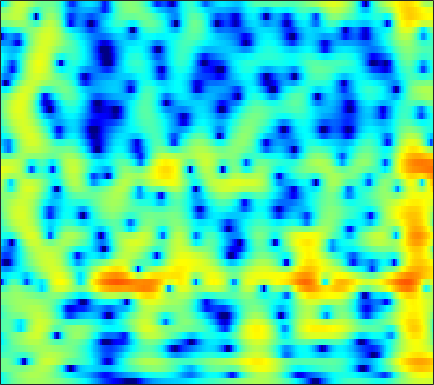

The table this chart was drawn from, first rows:
-5.4195, -4.6629, -3.7121, -2.8521, -2.2709, -1.5795, -0.97477, -0.57332, -0.10357, 0.29595, 0.63089, 0.84115, 1.0665, 1.2341, 1.3229, 1.394, 1.4147, 1.3988, 1.336, 1.2331, 1.0944, 0.9698, 0.77971, 0.56593
-5.032, -4.264, -3.297, -2.42, -1.826, -1.117, -0.4973, -0.08748, 0.3914, 0.7988, 1.139, 1.353, 1.583, 1.751, 1.837, 1.896, 1.889, 1.84, 1.713, 1.513, 1.239, 0.9836, 0.5736, 0.08539
-0.9917, -0.8325, -0.6557, -0.5275, -0.4651, -0.4244, -0.4201, -0.427, -0.4223, -0.3669, -0.2269, -0.05577, 0.2563, 0.6384, 0.9459, 1.346, 1.695, 1.9, 2.076, 2.121, 2.016, 1.828, 1.419, 0.8104
-0.7222, -0.6129, -0.6377, -0.8843, -1.237, -1.983, -3.133, -4.36, -6.728, -10.58, -17.99, -20.07, -11.18, -6.369, -3.976, -1.651, 0.03565, 0.9979, 1.966, 2.636, 3.052, 3.215, 3.255, 3.109
-3.02, -2.677, -2.36, -2.2, -2.18, -2.283, -2.514, -2.749, -3.089, -3.367, -3.455, -3.326, -2.863, -2.137, -1.503, -0.6394, 0.1645, 0.6962, 1.29, 1.749, 2.074, 2.233, 2.342, 2.344
-4.533, -4, -3.342, -2.754, -2.364, -1.914, -1.532, -1.278, -0.969, -0.6792, -0.3987, -0.1875, 0.1022, 0.3994, 0.6176, 0.8873, 1.116, 1.251, 1.374, 1.428, 1.415, 1.366, 1.255, 1.104
-6.321, -5.239, -3.963, -2.868, -2.158, -1.341, -0.6524, -0.2056, 0.3182, 0.7742, 1.175, 1.443, 1.75, 1.992, 2.123, 2.217, 2.209, 2.127, 1.898, 1.527, 1.011, 0.5341, -0.1907, -0.9558
-5.873, -4.49, -3.074, -2.037, -1.452, -0.8586, -0.4077, -0.1176, 0.2572, 0.6808, 1.185, 1.609, 2.186, 2.709, 3.03, 3.323, 3.423, 3.348, 3.016, 2.376, 1.361, 0.3008, -1.634, -4.456
-2.456, -2.085, -1.742, -1.677, -1.873, -2.517, -3.654, -4.84, -6.617, -7.372, -5.771, -3.815, -1.374, 0.5568, 1.672, 2.761, 3.434, 3.693, 3.737, 3.464, 2.893, 2.285, 1.263, 0.07982
-2.397, -2.071, -1.805, -1.796, -1.998, -2.601, -3.619, -4.631, -6.051, -6.697, -5.55, -3.942, -1.792, -0.0131, 1.048, 2.132, 2.858, 3.194, 3.392, 3.341, 3.068, 2.734, 2.147, 1.444
-3.655, -2.802, -1.968, -1.4, -1.094, -0.8212, -0.6692, -0.5894, -0.4466, -0.2157, 0.1464, 0.5005, 1.029, 1.563, 1.925, 2.308, 2.561, 2.658, 2.648, 2.462, 2.094, 1.698, 1.017, 0.1636
-2.808, -2.079, -1.269, -0.6412, -0.2564, 0.1654, 0.5052, 0.7174, 0.9698, 1.206, 1.421, 1.561, 1.722, 1.874, 1.967, 2.031, 2.017, 1.954, 1.784, 1.495, 1.08, 0.6782, 0.003593, -0.8692
-0.8814, -0.6065, -0.2351, 0.137, 0.382, 0.6488, 0.8797, 1.026, 1.17, 1.274, 1.338, 1.357, 1.359, 1.316, 1.261, 1.171, 1.058, 0.9421, 0.7605, 0.5593, 0.3303, 0.1189, -0.2544, -0.7536
-0.0786, -0.06699, 0.05049, 0.2712, 0.458, 0.6851, 0.855, 0.9352, 0.9603, 0.8821, 0.7504, 0.6354, 0.4604, 0.2061, -0.02436, -0.3343, -0.6452, -0.8552, -1.041, -1.045, -0.8717, -0.6495, -0.2994, 0.02726
-3.173, -3.028, -2.223, -1.286, -0.6628, -0.01086, 0.2881, 0.2964, 0.08264, -0.3711, -0.9653, -1.394, -1.852, -2.161, -2.376, -2.883, -3.836, -4.91, -6.732, -7.793, -6.064, -3.854, -1.159, 0.9124
-17.57, -12.85, -7.647, -4.718, -3.389, -2.42, -2.165, -2.43, -3.394, -5.205, -8.319, -11.85, -14.55, -10.43, -7.722, -5.704, -5.062, -5.302, -6.279, -6.627, -4.835, -2.626, 0.191, 2.343
-6.817, -6.907, -6.733, -6.29, -5.831, -5.398, -5.167, -5.168, -5.596, -6.342, -7.344, -8.031, -8.192, -6.928, -5.643, -4.057, -2.689, -1.897, -0.9584, -0.04501, 0.8519, 1.565, 2.534, 3.351
-9.87, -10.49, -10.96, -10.88, -10.33, -9.294, -8.082, -7.191, -6.237, -5.476, -4.718, -4.18, -3.498, -2.594, -1.913, -1.044, -0.1706, 0.449, 1.227, 1.895, 2.478, 2.869, 3.269, 3.536
-15.38, -19.13, -28.81, -25.72, -18.93, -14.1, -10.86, -9.096, -7.084, -5.419, -4.04, -3.112, -1.95, -0.966, -0.3024, 0.5495, 1.278, 1.772, 2.332, 2.772, 3.125, 3.313, 3.44, 3.439
-12.81, -13.77, -14.44, -14.38, -13.66, -12.05, -10.1, -8.687, -6.897, -5.143, -3.568, -2.522, -1.232, -0.1604, 0.5177, 1.315, 1.952, 2.329, 2.707, 2.981, 3.14, 3.178, 3.158, 3.036
-9.988, -10.72, -11.75, -12.45, -12.76, -12.24, -10.81, -9.206, -6.867, -4.741, -2.847, -1.612, -0.2787, 0.7885, 1.444, 2.068, 2.473, 2.651, 2.744, 2.716, 2.584, 2.454, 2.287, 2.123
-7.568, -8.497, -10.29, -13.34, -17.69, -28.12, -14.64, -9.96, -5.79, -2.853, -0.7254, 0.528, 1.789, 2.641, 3.08, 3.334, 3.282, 3.054, 2.526, 1.748, 0.8508, 0.215, -0.4427, -0.6401
-4.962, -4.706, -4.718, -4.824, -4.774, -4.261, -3.221, -2.08, -0.4678, 0.9971, 2.247, 2.958, 3.638, 4.016, 4.035, 3.791, 3.183, 2.448, 1.053, -0.9528, -3.798, -6.856, -12.94, -13.72
-3.996, -3.1, -2.125, -1.307, -0.7262, 0.03334, 0.7854, 1.341, 2.07, 2.696, 3.173, 3.42, 3.535, 3.403, 3.123, 2.512, 1.588, 0.6883, -0.7983, -2.578, -4.68, -6.226, -7.9, -8.208
-2.925, -1.948, -0.8071, 0.2055, 0.8532, 1.605, 2.26, 2.667, 3.078, 3.368, 3.475, 3.45, 3.229, 2.769, 2.305, 1.428, 0.3199, -0.6631, -2.128, -3.724, -5.287, -6.276, -7.25, -7.566
-1.79, -0.8649, 0.2369, 1.194, 1.805, 2.491, 3.036, 3.355, 3.636, 3.762, 3.715, 3.547, 3.155, 2.538, 1.914, 0.8386, -0.515, -1.751, -3.748, -6.178, -9.182, -11.92, -15.18, -15.26
-1.152, -0.3239, 0.6856, 1.497, 2.028, 2.625, 3.087, 3.34, 3.585, 3.662, 3.591, 3.41, 3.004, 2.39, 1.751, 0.7218, -0.6247, -1.835, -3.774, -6.14, -9.021, -11.46, -14.36, -14.58
-0.6442, -0.03042, 0.6263, 1.195, 1.575, 2.035, 2.449, 2.72, 3.003, 3.186, 3.22, 3.152, 2.887, 2.426, 1.959, 1.131, 0.1011, -0.8057, -2.156, -3.664, -5.145, -6.236, -7.359, -8.117
0.1534, 0.244, 0.1763, 0.191, 0.2676, 0.5615, 1.062, 1.548, 2.151, 2.696, 3.053, 3.213, 3.213, 3.005, 2.727, 2.127, 1.366, 0.6586, -0.4418, -1.697, -3.102, -4.238, -5.829, -7.462
1.13, 0.1826, -1.504, -3.599, -4.893, -4.708, -2.619, -0.9167, 0.9665, 2.308, 3.206, 3.603, 3.893, 3.897, 3.727, 3.344, 2.745, 2.167, 1.217, 0.04881, -1.419, -2.694, -4.936, -7.848
2.283, 1.035, -1.276, -4.675, -7.45, -7.377, -3.715, -1.507, 0.6096, 1.925, 2.695, 2.994, 3.128, 3.041, 2.866, 2.572, 2.135, 1.739, 1.075, 0.2243, -0.7906, -1.699, -2.967, -4.307
3.76, 3.289, 2.542, 1.843, 1.45, 1.246, 1.327, 1.498, 1.644, 1.596, 1.22, 0.7917, -0.02737, -0.8289, -1.234, -1.523, -1.473, -1.425, -1.529, -1.901, -2.606, -3.283, -4.208, -4.938
4.411, 4.349, 4.189, 3.985, 3.824, 3.594, 3.268, 2.978, 2.374, 1.446, -0.04471, -1.617, -4.771, -9.632, -13.87, -11.06, -6.734, -4.945, -3.759, -3.637, -4.503, -5.821, -8.839, -13.86
2.747, 2.817, 2.893, 2.909, 2.91, 2.874, 2.799, 2.641, 2.267, 1.582, 0.5313, -0.577, -2.385, -4.322, -5.203, -5.038, -3.829, -2.999, -2.323, -2.274, -2.791, -3.622, -4.998, -6.39
-1.499, -1.593, -1.737, -1.695, -1.477, -0.9285, -0.2074, 0.2878, 0.8341, 1.145, 1.25, 1.165, 0.9624, 0.7016, 0.5571, 0.4584, 0.4458, 0.4529, 0.3992, 0.219, -0.09334, -0.3661, -0.7569, -1
-6.576, -7.678, -9.942, -12.19, -11.55, -8.015, -4.705, -2.78, -0.8481, 0.5325, 1.461, 1.956, 2.364, 2.585, 2.64, 2.635, 2.511, 2.362, 2.075, 1.709, 1.252, 0.9017, 0.3971, -0.04391
-8.156, -8.905, -10.39, -11.78, -11.04, -7.854, -4.573, -2.588, -0.4883, 1.057, 2.169, 2.772, 3.315, 3.611, 3.689, 3.619, 3.381, 3.093, 2.58, 1.92, 1.139, 0.4525, -0.5179, -1.58
-6.528, -5.787, -5.011, -4.133, -3.359, -2.129, -0.8194, 0.1826, 1.359, 2.342, 3.097, 3.493, 3.831, 3.932, 3.875, 3.608, 3.151, 2.683, 1.892, 0.8993, -0.3041, -1.379, -3.076, -5.172
-4.641, -3.613, -2.41, -1.306, -0.5254, 0.4473, 1.348, 1.955, 2.65, 3.192, 3.551, 3.702, 3.72, 3.538, 3.269, 2.749, 2.033, 1.381, 0.3484, -0.8518, -2.263, -3.443, -5.282, -7.489
-3.054, -2.049, -0.8418, 0.2353, 0.9654, 1.81, 2.528, 2.953, 3.391, 3.65, 3.713, 3.642, 3.356, 2.87, 2.368, 1.534, 0.505, -0.3776, -1.671, -3.05, -4.486, -5.53, -6.853, -8.049
-2.047, -1.025, 0.2117, 1.275, 1.967, 2.745, 3.347, 3.676, 3.955, 4.025, 3.882, 3.623, 3.068, 2.268, 1.503, 0.2485, -1.24, -2.516, -4.377, -6.384, -8.357, -9.683, -10.93, -11.29
-1.581, -0.5276, 0.7429, 1.806, 2.482, 3.229, 3.786, 4.087, 4.295, 4.282, 4.027, 3.65, 2.904, 1.833, 0.8007, -0.8843, -2.971, -4.785, -7.58, -10.84, -14.83, -18.7, -26.36, -22.51
-1.396, -0.4543, 0.65, 1.626, 2.275, 3.027, 3.639, 3.985, 4.27, 4.33, 4.12, 3.769, 3.008, 1.865, 0.7243, -1.228, -3.748, -6.103, -9.896, -14.37, -18.21, -19.57, -18.96, -16.57
-1.964, -1.418, -0.7301, 0.08413, 0.7463, 1.664, 2.53, 3.093, 3.697, 4.065, 4.159, 4.038, 3.567, 2.726, 1.833, 0.1971, -1.988, -4.064, -7.614, -12.24, -16.7, -16.17, -12.69, -9.791
-5.44, -6.021, -6.186, -5.349, -4.166, -2.371, -0.657, 0.4674, 1.712, 2.651, 3.293, 3.563, 3.652, 3.423, 3.038, 2.27, 1.206, 0.2686, -1.073, -2.315, -3.158, -3.439, -3.348, -2.87
-11.13, -15.44, -33.76, -17.73, -12.25, -8.025, -5.118, -3.417, -1.535, -0.006902, 1.198, 1.899, 2.587, 2.987, 3.104, 3.061, 2.816, 2.521, 2.049, 1.543, 1.069, 0.7657, 0.436, 0.181
-8.818, -10.24, -11.56, -11.79, -11.26, -9.931, -8.2, -6.657, -4.565, -2.575, -0.8297, 0.2977, 1.513, 2.429, 2.934, 3.359, 3.555, 3.564, 3.411, 3.1, 2.646, 2.233, 1.603, 0.8829
-6.301, -7.649, -9.589, -11.95, -14.1, -16.83, -15.24, -11.84, -7.787, -4.583, -2.054, -0.5258, 1.135, 2.418, 3.161, 3.877, 4.304, 4.451, 4.416, 4.123, 3.572, 2.978, 1.931, 0.584
-4.96, -6.132, -7.99, -10.22, -12.1, -14.14, -13.22, -10.84, -7.521, -4.652, -2.279, -0.7814, 0.9208, 2.293, 3.123, 3.977, 4.537, 4.771, 4.824, 4.572, 4.002, 3.333, 2.059, 0.2688
-5.017, -5.698, -6.654, -7.526, -7.986, -8.236, -7.913, -7.254, -6.022, -4.503, -2.872, -1.642, -0.113, 1.242, 2.115, 3.076, 3.775, 4.114, 4.327, 4.254, 3.881, 3.403, 2.478, 1.224
-6.705, -7.234, -7.81, -8.332, -8.725, -9.12, -9.266, -9.115, -8.345, -6.957, -5.151, -3.732, -1.914, -0.2936, 0.7524, 1.908, 2.794, 3.281, 3.702, 3.869, 3.787, 3.573, 3.115, 2.476
-10.68, -10.77, -10.67, -10.73, -11.13, -12.36, -14.72, -17.41, -18.44, -13.37, -8.837, -6.242, -3.53, -1.442, -0.191, 1.142, 2.163, 2.756, 3.323, 3.665, 3.803, 3.777, 3.588, 3.241
-22.48, -16.11, -12.41, -10.77, -10.31, -10.6, -11.71, -12.65, -12.5, -10.03, -7.011, -5.023, -2.872, -1.183, -0.1485, 0.9695, 1.86, 2.406, 2.989, 3.413, 3.677, 3.764, 3.71, 3.476
-8.421, -7.786, -6.641, -5.643, -5.099, -4.61, -4.274, -4.032, -3.554, -2.881, -2.098, -1.528, -0.8348, -0.2768, 0.08189, 0.5349, 1.016, 1.419, 2.016, 2.595, 3.057, 3.291, 3.408, 3.269
-1.015, -0.9174, -0.6312, -0.2655, -0.000235, 0.3352, 0.6156, 0.7774, 0.9099, 0.9305, 0.786, 0.5389, -0.03008, -0.8994, -1.724, -2.761, -3.108, -2.605, -1.246, 0.2286, 1.415, 2.032, 2.498, 2.534
1.249, 1.336, 1.566, 1.873, 2.126, 2.428, 2.647, 2.735, 2.688, 2.41, 1.832, 1.151, -0.2412, -2.407, -4.873, -10.59, -28.9, -13.12, -6.102, -2.63, -0.581, 0.366, 1.051, 1.196
-0.3652, -0.178, 0.2907, 0.9361, 1.463, 2.103, 2.604, 2.852, 2.983, 2.849, 2.422, 1.891, 0.8924, -0.416, -1.527, -2.904, -3.638, -3.522, -2.727, -1.709, -0.8359, -0.3572, -0.01847, -0.02209
-6.32, -5.811, -4.033, -1.972, -0.5935, 0.923, 2.05, 2.647, 3.149, 3.333, 3.221, 2.956, 2.421, 1.723, 1.147, 0.3907, -0.2329, -0.5668, -0.8292, -0.9048, -0.8563, -0.7817, -0.7143, -0.7859
